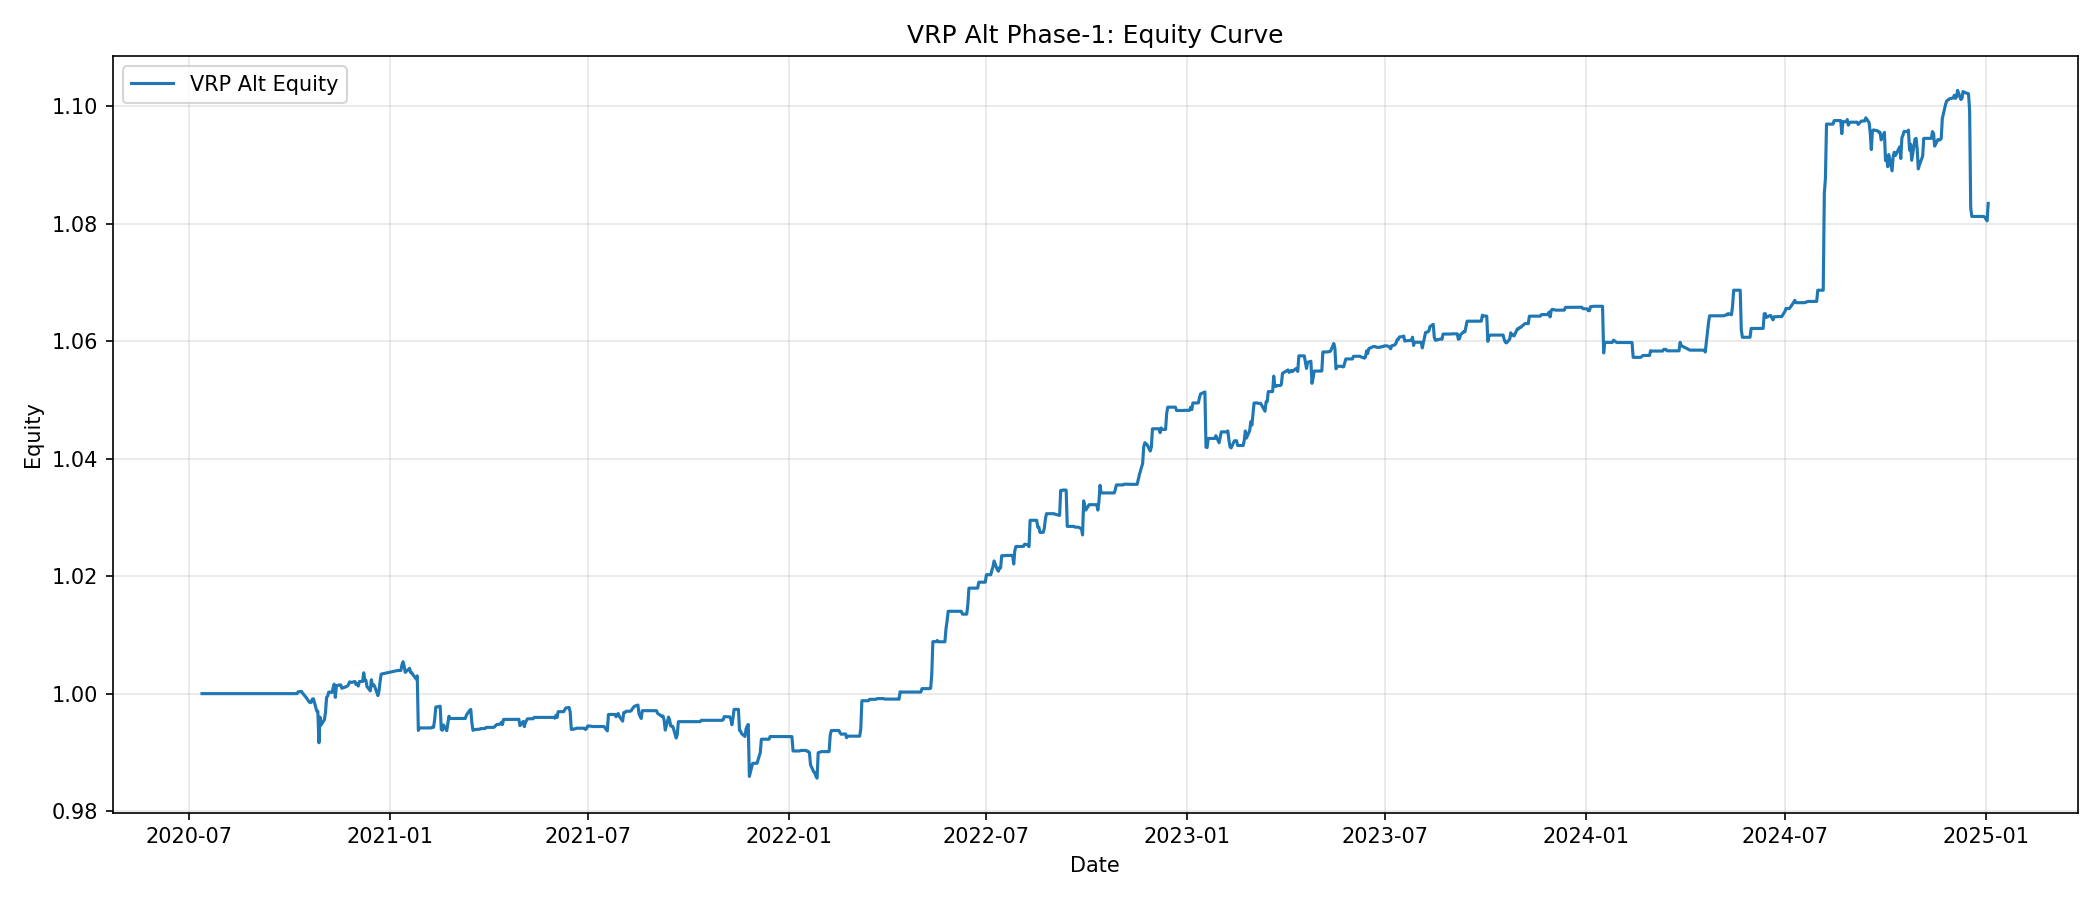

The data file committed next to this chart (first rows):
date, equity
2020-07-13, 1.0
2020-07-14, 1.0
2020-07-15, 1.0
2020-07-16, 1.0
2020-07-17, 1.0
2020-07-20, 1.0
2020-07-21, 1.0
2020-07-22, 1.0
2020-07-23, 1.0
2020-07-24, 1.0
2020-07-27, 1.0
2020-07-28, 1.0
2020-07-29, 1.0
2020-07-30, 1.0
2020-07-31, 1.0
2020-08-03, 1.0
2020-08-04, 1.0
2020-08-05, 1.0
2020-08-06, 1.0
2020-08-07, 1.0
2020-08-10, 1.0
2020-08-11, 1.0
2020-08-12, 1.0
2020-08-13, 1.0
2020-08-14, 1.0
2020-08-17, 1.0
2020-08-18, 1.0
2020-08-19, 1.0
2020-08-20, 1.0
2020-08-21, 1.0
2020-08-24, 1.0
2020-08-25, 1.0
2020-08-26, 1.0
2020-08-27, 1.0
2020-08-28, 1.0
2020-08-31, 1.0
2020-09-01, 1.0
2020-09-02, 1.0
2020-09-03, 1.0
2020-09-04, 1.0
2020-09-08, 1.0
2020-09-09, 1.0
2020-09-10, 1.0
2020-09-11, 1.0
2020-09-14, 1.0
2020-09-15, 1.0
2020-09-16, 1.0
2020-09-17, 1.0
2020-09-18, 1.0
2020-09-21, 1.0
2020-09-22, 1.0
2020-09-23, 1.0
2020-09-24, 1.0
2020-09-25, 1.0
2020-09-28, 1.0
2020-09-29, 1.0
2020-09-30, 1.0
2020-10-01, 1.0
2020-10-02, 1.0
2020-10-05, 1.0
... 1,054 more rows
